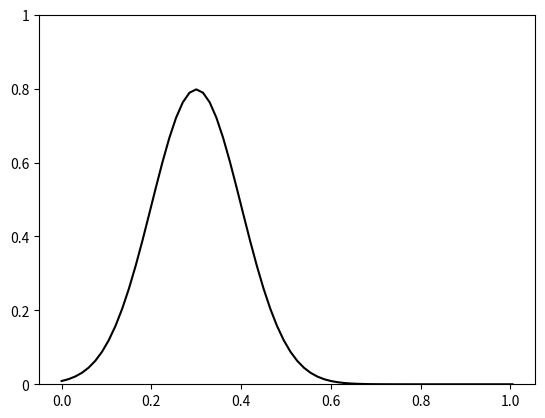
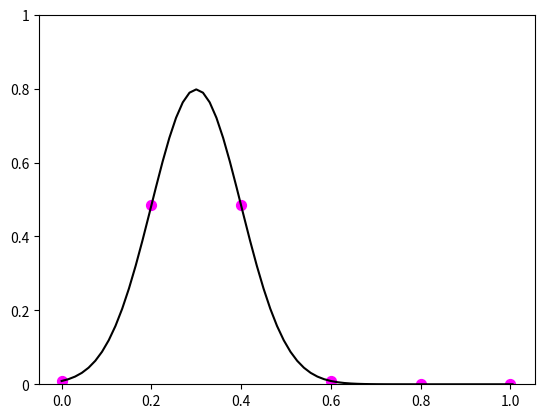
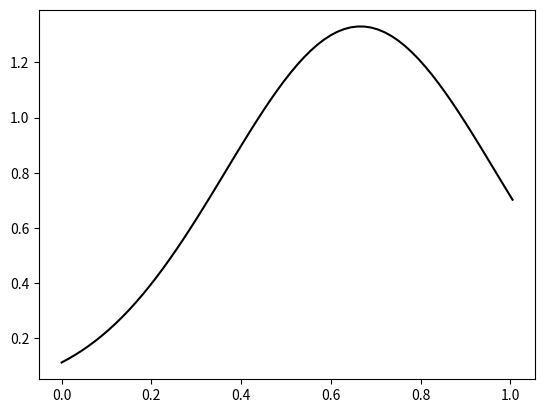
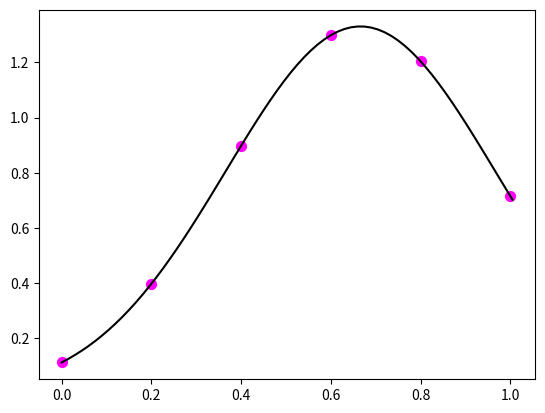
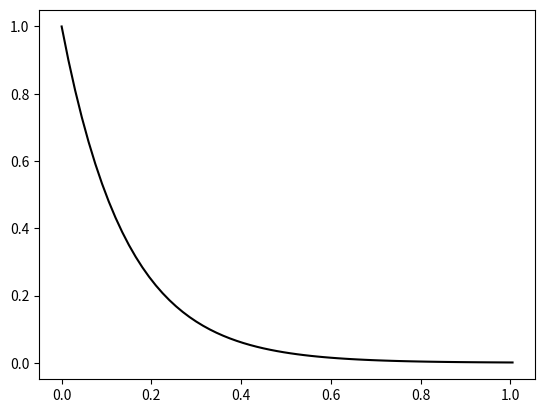
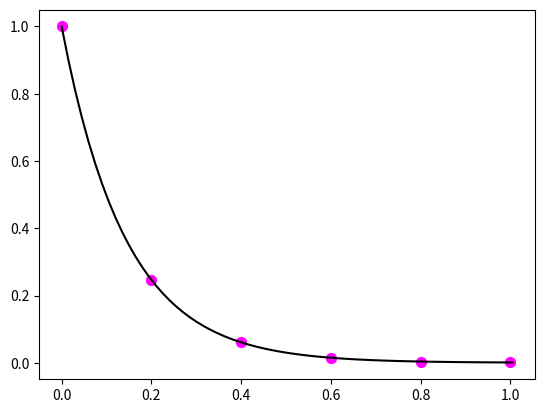

Write Python code to recreate these figures, in order.
import random
import numpy as np
import matplotlib.pyplot as plt
import scipy.stats
import math


def draw_random():
    nums = list(range(1, 6))
    random.shuffle(nums)
    print(nums)



def plot_example_probability_functions(with_points=False):

    def uni(x):
        return 10.0 / len(x)

    def expo(x):
        return 1 / np.exp(x)

    def weibull(x, alpha, beta):
        return alpha * beta * x ** (beta - 1) * np.exp(-alpha * x ** beta)

    def alpha(x, alpha):
        return alpha * np.exp(-7 * alpha * x)

    # Data
    x = np.arange(0, 1.015, 0.015)
    g_x = scipy.stats.norm.pdf(x, 0.3, math.sqrt(0.01))
    g2_x = scipy.stats.norm.pdf(x, 0.666, 0.3)
    a_x = alpha(x, 1)

    # For plotting points
    points = np.arange(0, 1.1, 0.2)
    g_points = scipy.stats.norm.pdf(points, 0.3, math.sqrt(0.01))
    g2_points = scipy.stats.norm.pdf(points, 0.666, 0.3)
    a_points = alpha(points, 1)

    # Plots
    plt.figure()
    plt.plot(x, g_x, color=f'black')
    plt.ylim(0, 5)
    plt.yticks([0, 1, 2, 3, 4, 5], [0, 0.2, 0.4, 0.6, 0.8, 1])

    plt.figure()
    plt.plot(x, g_x, color=f'black')
    plt.ylim(0, 5)
    plt.yticks([0, 1, 2, 3, 4, 5], [0, 0.2, 0.4, 0.6, 0.8, 1])
    plt.scatter(points, g_points, color=f'magenta', marker=f'o', s=50)


    plt.figure()
    plt.plot(x, g2_x, color='black')

    plt.figure()
    plt.plot(x, g2_x, color='black')
    plt.scatter(points, g2_points, color=f'magenta', marker=f'o', s=50)


    plt.figure()
    plt.plot(x, a_x, color='black')

    plt.figure()
    plt.plot(x, a_x, color='black')
    plt.scatter(points, a_points, color=f'magenta', marker=f'o', s=50)

    plt.show()

plot_example_probability_functions(True)